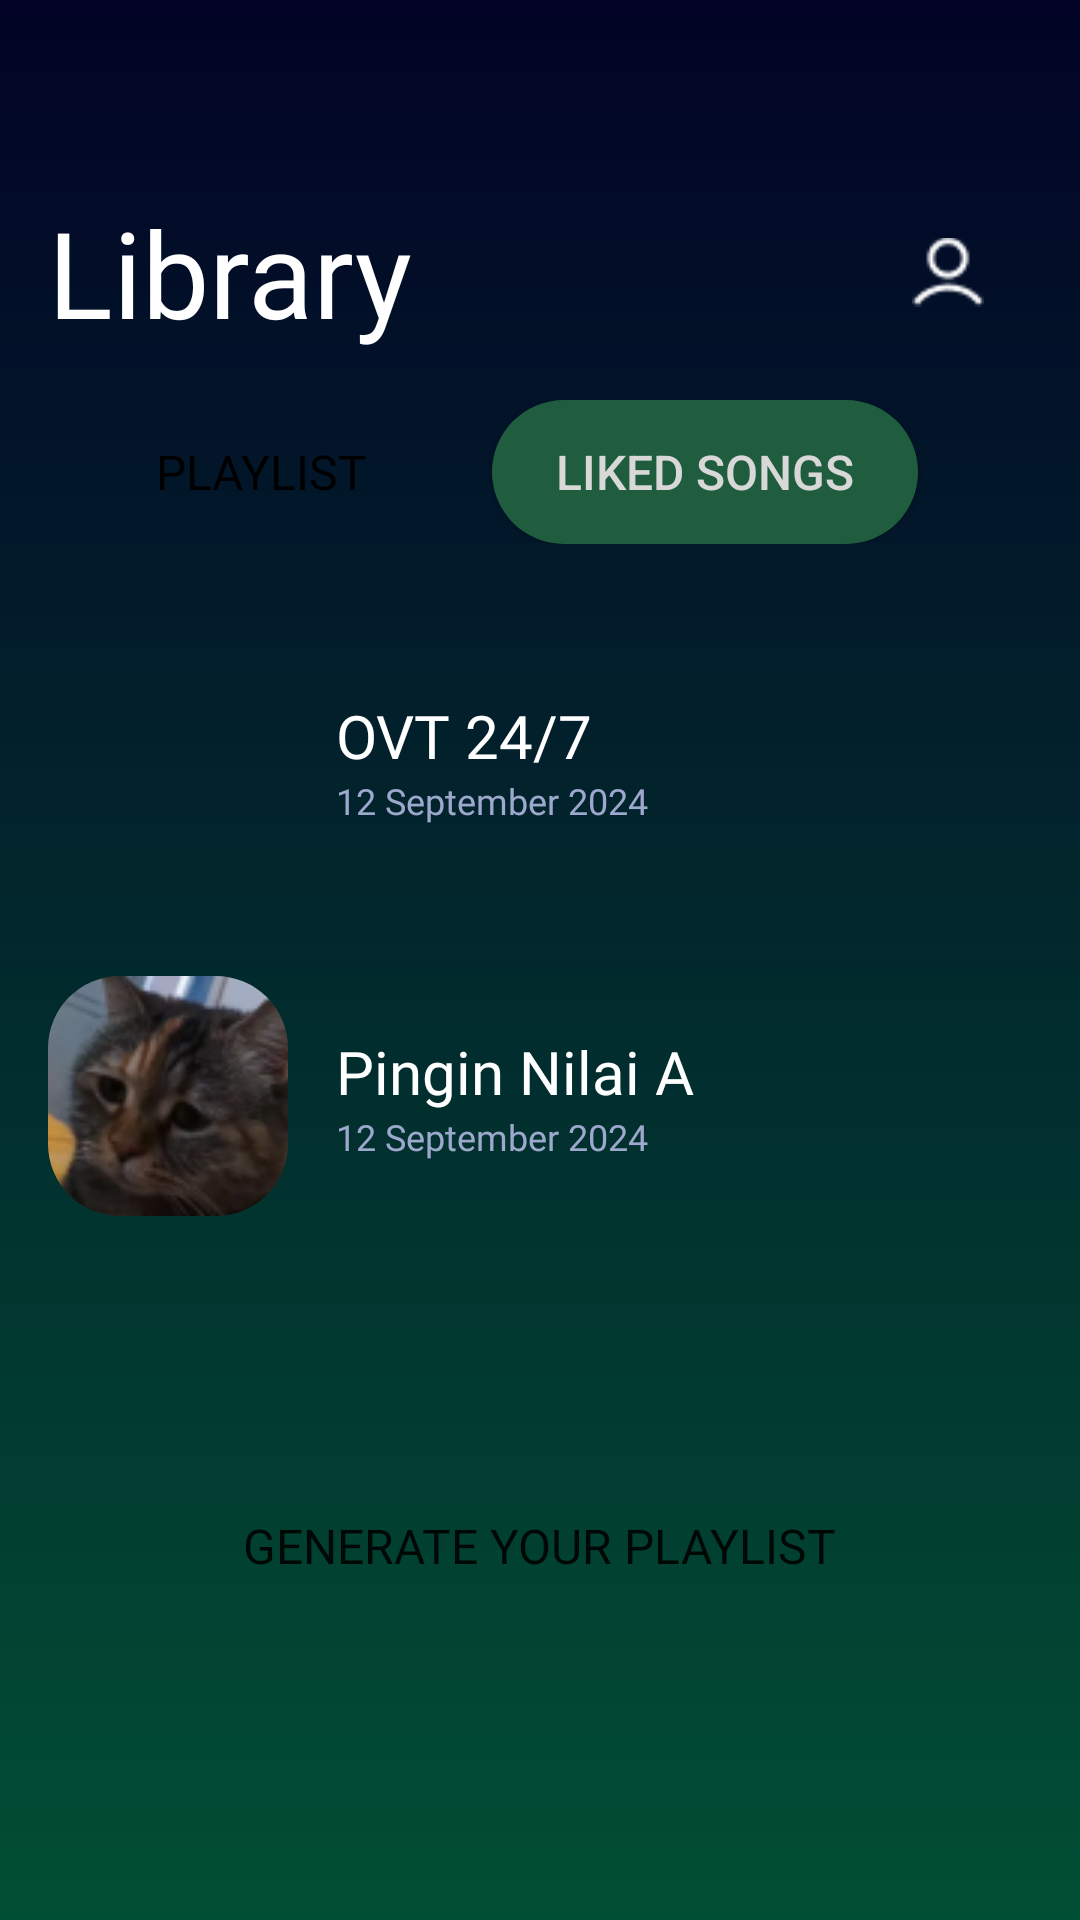

Write the Android layout XML for this screen, with the resource values it uses.
<!-- AndroidManifest.xml: application theme Theme.Music_player_app -->
<!-- res/layout/library_playlist.xml -->
<?xml version="1.0" encoding="utf-8"?>
<ScrollView xmlns:android="http://schemas.android.com/apk/res/android"
    xmlns:app="http://schemas.android.com/apk/res-auto"
    xmlns:tools="http://schemas.android.com/tools"
    android:layout_width="match_parent"
    android:layout_height="match_parent"
    android:background="@drawable/bg_gradient">
    <LinearLayout
        android:layout_width="match_parent"
        android:layout_height="wrap_content"
        android:orientation="vertical"
        android:padding="16dp"
        >

        <FrameLayout
            android:layout_width="match_parent"
            android:layout_height="wrap_content"
            android:layout_marginBottom="16dp"
            android:layout_marginTop="48dp"
            >
            <TextView
                android:id="@+id/text_discover"
                android:layout_width="match_parent"
                android:layout_height="match_parent"
                android:fontFamily="@font/poppins_medium"
                android:text="@string/Library"
                android:textColor="@color/white"
                android:textSize="40sp" />

            <ImageView
                android:id="@+id/ic_profile"
                android:layout_width="24dp"
                android:layout_height="24dp"
                android:layout_gravity="end|center_vertical"
                android:layout_marginStart="16dp"
                android:layout_marginEnd="16dp"
                android:contentDescription="@string/profile"
                android:src="@drawable/ic_profile" />
        </FrameLayout>
        <LinearLayout
            android:layout_width="match_parent"
            android:layout_height="match_parent"
            android:orientation="horizontal">

            <Button
                android:id="@+id/playlist"
                android:layout_width="142dp"
                android:layout_height="48dp"
                android:layout_gravity="start"
                android:layout_marginEnd="6dp"
                android:background="@drawable/bg_rounded_button"
                android:fontFamily="@font/poppins_medium"
                android:padding="8dp"
                android:text="@string/playlist"
                android:textColor="@android:color/black"
                android:textSize="16sp" />

            <Button
                android:id="@+id/liked_songs"
                android:layout_width="142dp"
                android:layout_height="48dp"
                android:text="@string/liked_songs"
                android:background="@drawable/bg_rounded_button_not_selected"
                android:textColor="#D8D8D8"
                android:layout_gravity="start"
                android:padding="8dp"
                android:textSize="16sp"
                />
        </LinearLayout>
        <LinearLayout
            android:layout_width="wrap_content"
            android:layout_height="wrap_content"
            android:layout_marginTop="32dp">
            <com.google.android.material.imageview.ShapeableImageView
                android:layout_width="80dp"
                android:layout_height="80dp"
                android:scaleType="centerCrop"
                android:src="@drawable/img_playlist1"
                app:shapeAppearanceOverlay="@style/songSquare"
                />
            <LinearLayout
                android:layout_width="wrap_content"
                android:layout_height="wrap_content"
                android:orientation="vertical"
                android:layout_gravity="center_vertical">
                <TextView
                    android:layout_width="wrap_content"
                    android:layout_height="wrap_content"
                    android:text="@string/OVT_24_7"
                    android:textSize="20sp"
                    android:textColor="@color/white"
                    android:fontFamily="@font/poppins_medium"
                    android:gravity="start"
                    android:layout_marginStart="16dp"
                    />
                <TextView
                    android:layout_width="wrap_content"
                    android:layout_height="wrap_content"
                    android:text="@string/_12_september_2024"
                    android:textSize="12sp"
                    android:textColor="#9DA8CD"
                    android:fontFamily="@font/poppins_medium"
                    android:gravity="start"
                    android:layout_marginStart="16dp"
                    />
            </LinearLayout>
        </LinearLayout>
        <LinearLayout
            android:layout_width="wrap_content"
            android:layout_height="wrap_content"
            android:layout_marginTop="32dp">
            <com.google.android.material.imageview.ShapeableImageView
                android:layout_width="80dp"
                android:layout_height="80dp"
                android:scaleType="centerCrop"
                android:src="@drawable/img_playlist2"
                app:shapeAppearanceOverlay="@style/songSquare"
                />
            <LinearLayout
                android:layout_width="wrap_content"
                android:layout_height="wrap_content"
                android:orientation="vertical"
                android:layout_gravity="center_vertical">
                <TextView
                    android:layout_width="wrap_content"
                    android:layout_height="wrap_content"
                    android:text="@string/pingin_nilai_a"
                    android:textSize="20sp"
                    android:textColor="@color/white"
                    android:fontFamily="@font/poppins_medium"
                    android:gravity="start"
                    android:layout_marginStart="16dp"
                    />
                <TextView
                    android:layout_width="wrap_content"
                    android:layout_height="wrap_content"
                    android:text="@string/_12_september_2024"
                    android:textSize="12sp"
                    android:textColor="#9DA8CD"
                    android:fontFamily="@font/poppins_medium"
                    android:gravity="start"
                    android:layout_marginStart="16dp"
                    />
            </LinearLayout>
        </LinearLayout>
        <Button
            android:layout_width="wrap_content"
            android:layout_height="wrap_content"
            android:layout_marginTop="86dp"
            android:layout_marginBottom="32dp"
            android:layout_gravity="center"
            android:background="@drawable/bg_rounded_button"
            android:fontFamily="@font/poppins_semibold"
            android:text="@string/generate_your_playlist"
            android:paddingHorizontal="26dp"
            android:paddingVertical="13dp"
            android:textSize="16sp"
            />
    </LinearLayout>
</ScrollView>
<!-- resources referenced by this layout -->
<resources>
  <color name="white">#FFFFFFFF</color>
  <!-- drawable bg_gradient (drawable) -->
  <?xml version="1.0" encoding="utf-8"?>
  <layer-list xmlns:android="http://schemas.android.com/apk/res/android">
      <item>
          <shape android:shape="rectangle">
              <gradient
                  android:angle="90"
                      android:startColor="#014F34"
                  android:endColor="#020326"
                  android:type="linear" />
          </shape>
      </item>
  </layer-list>
  <!-- drawable bg_rounded_button_not_selected (drawable) -->
  <?xml version="1.0" encoding="utf-8"?>
  <shape xmlns:android="http://schemas.android.com/apk/res/android"
      android:shape="rectangle">
      <corners android:radius="32dp" />
      <solid android:color="#205D3F" />
  </shape>
  <!-- drawable ic_profile: png bitmap (drawable, 445 bytes) -->
  <!-- drawable img_playlist2: png bitmap (drawable, 13249 bytes) -->
  <string name="Library">Library</string>
  <string name="OVT_24_7">OVT 24/7</string>
  <string name="_12_september_2024">12 September 2024</string>
  <string name="generate_your_playlist">Generate your Playlist</string>
  <string name="liked_songs">Liked Songs</string>
  <string name="pingin_nilai_a">Pingin Nilai A</string>
  <string name="playlist">Playlist</string>
  <string name="profile">profile</string>
  <style name="songSquare">
          <item name="cornerFamily">rounded</item>
          <item name="cornerSize">24dp</item>
      </style>
  <style name="Theme.Music_player_app" parent="Base.Theme.Music_player_app" />
  <style name="Base.Theme.Music_player_app" parent="Theme.AppCompat.Light.NoActionBar">
          <item name="android:statusBarColor">#014F34</item>
          <item name="android:navigationBarColor">#020326</item>
      </style>
</resources>
